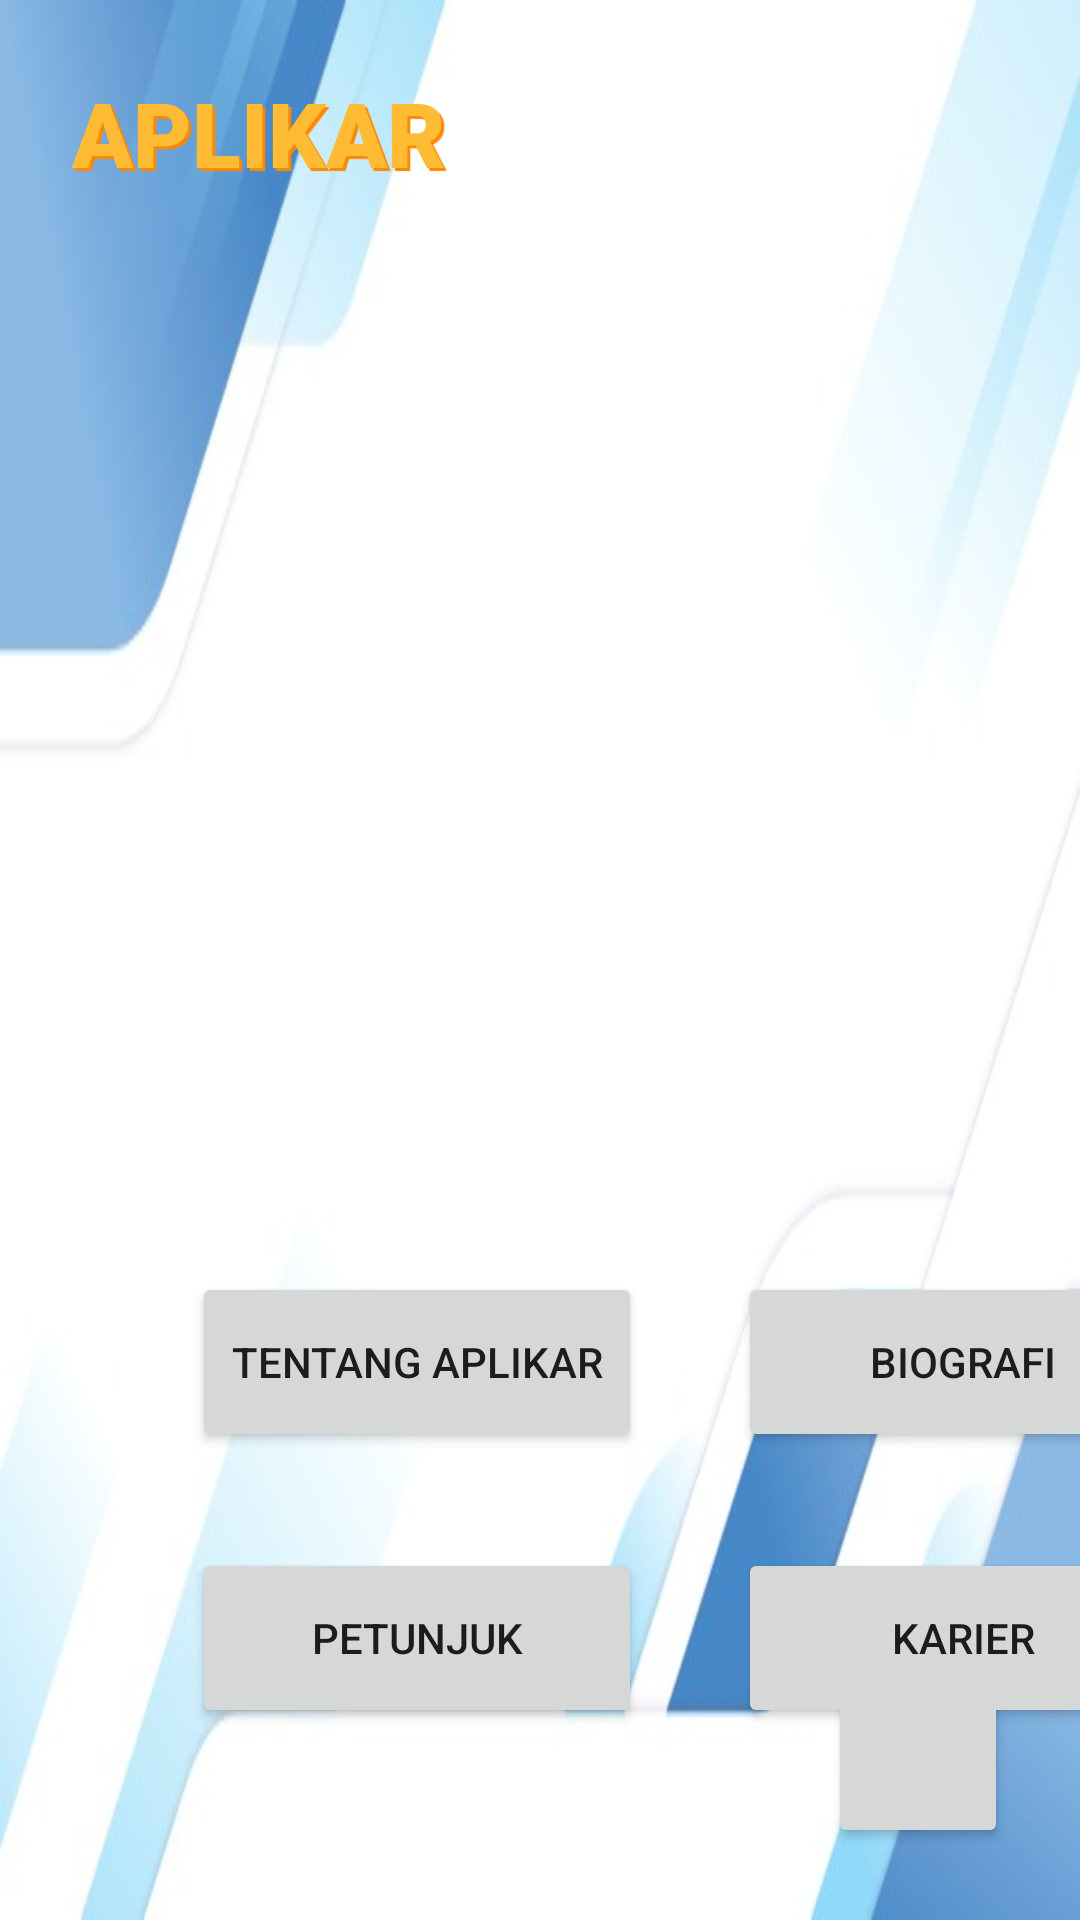

The Android layout XML behind this screen, and the referenced resources:
<!-- AndroidManifest.xml: application theme Theme.Aplikar -->
<!-- res/layout/activity_menu_utama.xml -->
<?xml version="1.0" encoding="utf-8"?>
<androidx.constraintlayout.widget.ConstraintLayout xmlns:android="http://schemas.android.com/apk/res/android"
    xmlns:app="http://schemas.android.com/apk/res-auto"
    xmlns:tools="http://schemas.android.com/tools"
    android:layout_width="match_parent"
    android:layout_height="match_parent"
    android:background="@drawable/bg"
    tools:context=".MenuUtama">

    <Button
        android:id="@+id/btn_petunjuk"
        android:layout_width="150dp"
        android:layout_height="60dp"
        android:layout_marginStart="64dp"
        android:layout_marginLeft="64dp"
        android:layout_marginBottom="64dp"
        android:text="@string/petunjuk"
        app:layout_constraintBottom_toBottomOf="parent"
        app:layout_constraintStart_toStartOf="parent" />

    <Button
        android:id="@+id/btn_karier"
        android:layout_width="150dp"
        android:layout_height="60dp"
        android:layout_marginStart="32dp"
        android:layout_marginLeft="32dp"
        android:layout_marginBottom="64dp"
        android:text="@string/karier"
        app:layout_constraintBottom_toBottomOf="parent"
        app:layout_constraintStart_toEndOf="@+id/btn_petunjuk" />

    <Button
        android:id="@+id/btn_tentang"
        android:layout_width="150dp"
        android:layout_height="60dp"
        android:layout_marginStart="64dp"
        android:layout_marginLeft="64dp"
        android:layout_marginBottom="32dp"
        android:text="@string/tentang_aplikar"
        app:layout_constraintBottom_toTopOf="@+id/btn_petunjuk"
        app:layout_constraintStart_toStartOf="parent" />

    <Button
        android:id="@+id/btn_biografi"
        android:layout_width="150dp"
        android:layout_height="60dp"
        android:layout_marginStart="32dp"
        android:layout_marginLeft="32dp"
        android:layout_marginBottom="32dp"
        android:text="@string/biografi"
        app:layout_constraintBottom_toTopOf="@+id/btn_karier"
        app:layout_constraintStart_toEndOf="@+id/btn_tentang" />

    <TextView
        android:id="@+id/tx_judul"
        android:layout_width="wrap_content"
        android:layout_height="wrap_content"
        android:layout_marginStart="24dp"
        android:layout_marginLeft="24dp"
        android:layout_marginTop="24dp"
        android:fontFamily="sans-serif-black"
        android:shadowColor="@android:color/holo_orange_dark"
        android:shadowDx="3"
        android:shadowDy="3"
        android:shadowRadius="0.01"
        android:text="@string/aplikar"
        android:textColor="@android:color/holo_orange_light"
        android:textSize="30sp"
        android:textStyle="bold"
        app:layout_constraintStart_toStartOf="parent"
        app:layout_constraintTop_toTopOf="parent" />

    <Button
        android:id="@+id/btn_off"
        android:layout_width="60dp"
        android:layout_height="60dp"
        android:layout_marginEnd="24dp"
        android:layout_marginRight="24dp"
        android:layout_marginBottom="24dp"
        app:icon="@android:drawable/ic_lock_power_off"
        app:layout_constraintBottom_toBottomOf="parent"
        app:layout_constraintEnd_toEndOf="parent" />
</androidx.constraintlayout.widget.ConstraintLayout>
<!-- resources referenced by this layout -->
<resources>
  <!-- drawable bg: jpg bitmap (drawable, 18960 bytes) -->
  <string name="aplikar">APLIKAR</string>
  <string name="biografi">Biografi</string>
  <string name="karier">Karier</string>
  <string name="petunjuk">Petunjuk</string>
  <string name="tentang_aplikar">Tentang APLIKAR</string>
  <style name="Theme.Aplikar" parent="Theme.MaterialComponents.DayNight.NoActionBar">
          
          <item name="colorPrimary">@color/purple_500</item>
          <item name="colorPrimaryVariant">@color/purple_700</item>
          <item name="colorOnPrimary">@color/white</item>
          
          <item name="colorSecondary">@color/teal_200</item>
          <item name="colorSecondaryVariant">@color/teal_700</item>
          <item name="colorOnSecondary">@color/black</item>
          
          <item name="android:statusBarColor" tools:targetApi="l">?attr/colorPrimaryVariant</item>
          
      </style>
  <!-- not gathered from this repository: default colours our renderer supplied (Android Studio template values) -->
  <color name="purple_500">#FF6200EE</color>
  <color name="purple_700">#FF3700B3</color>
  <color name="teal_200">#FF03DAC5</color>
  <color name="teal_700">#FF018786</color>
  <color name="black">#FF000000</color>
  <color name="white">#FFFFFFFF</color>
</resources>
